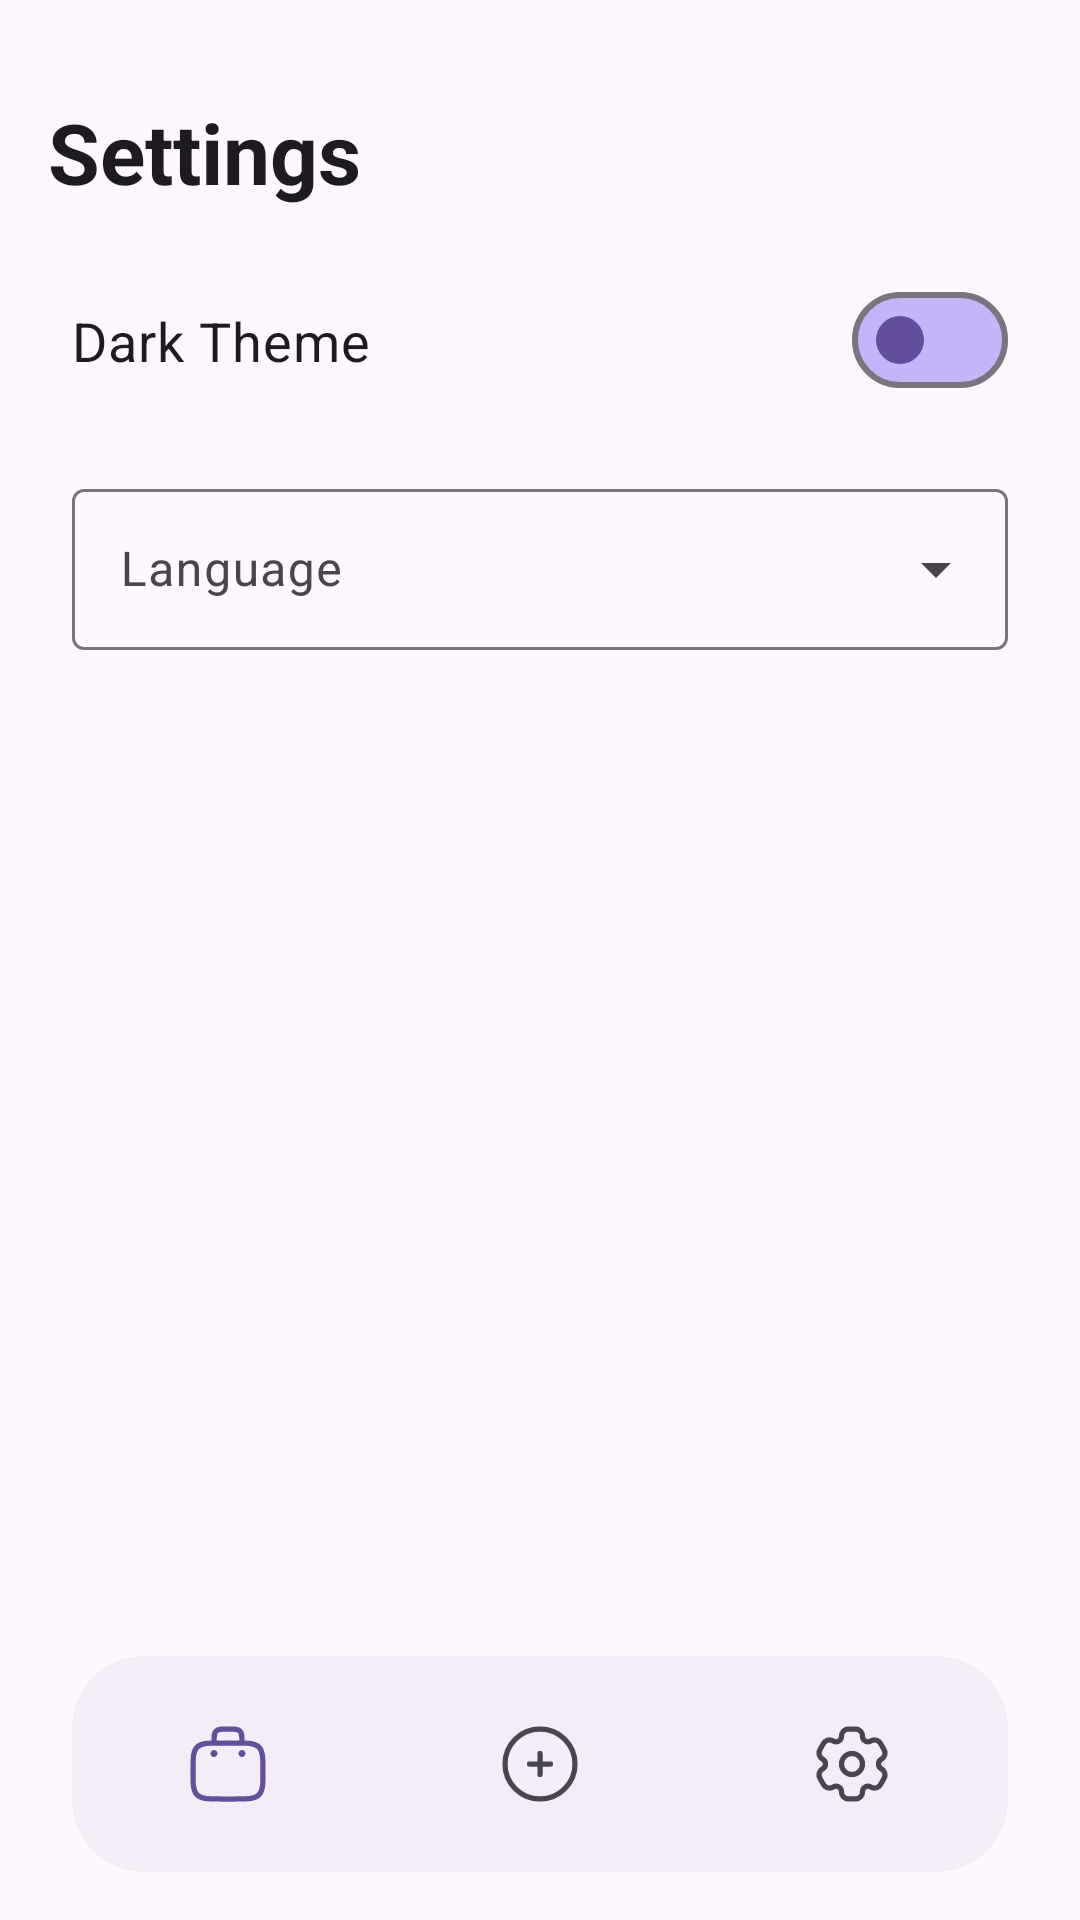

This screen was rendered from an Android layout file. Write that file and the resources it references.
<!-- AndroidManifest.xml: application theme Theme.TripPlanner -->
<!-- res/layout/activity_settings.xml -->
<?xml version="1.0" encoding="utf-8"?>
<androidx.constraintlayout.widget.ConstraintLayout
    xmlns:android="http://schemas.android.com/apk/res/android"
    xmlns:app="http://schemas.android.com/apk/res-auto"
    android:layout_width="match_parent"
    android:layout_height="match_parent"
    android:fitsSystemWindows="true">

    <TextView
        android:id="@+id/titleSettings"
        android:layout_width="wrap_content"
        android:layout_height="wrap_content"
        android:text="@string/settings_title"
        android:textSize="28sp"
        android:textStyle="bold"
        android:padding="16dp"
        android:layout_marginTop="16dp"
        android:textColor="?attr/colorOnSurface"
        app:layout_constraintTop_toTopOf="parent"
        app:layout_constraintStart_toStartOf="parent" />

    <com.google.android.material.materialswitch.MaterialSwitch
        android:id="@+id/themeSwitch"
        android:layout_width="0dp"
        android:layout_height="wrap_content"
        android:text="@string/dark_theme"
        android:textSize="18sp"
        android:padding="16dp"
        android:layout_marginHorizontal="8dp"
        app:thumbTint="@color/purple_dark"
        app:trackTint="@color/purple_light"
        app:layout_constraintTop_toBottomOf="@id/titleSettings"
        app:layout_constraintStart_toStartOf="parent"
        app:layout_constraintEnd_toEndOf="parent"/>

    <com.google.android.material.textfield.TextInputLayout
        android:id="@+id/languageInputLayout"
        style="@style/Widget.Material3.TextInputLayout.OutlinedBox.ExposedDropdownMenu"
        android:layout_width="0dp"
        android:layout_height="wrap_content"
        android:layout_marginHorizontal="24dp"
        android:layout_marginTop="16dp"
        android:hint="Language"

        app:boxStrokeColor="@color/input_box_stroke"
        app:hintTextColor="@color/purple_dark"

        app:layout_constraintTop_toBottomOf="@id/themeSwitch"
        app:layout_constraintStart_toStartOf="parent"
        app:layout_constraintEnd_toEndOf="parent">

        <AutoCompleteTextView
            android:id="@+id/languageSpinner"
            android:layout_width="match_parent"
            android:layout_height="wrap_content"
            android:inputType="none"
            android:padding="16dp"
            android:contentDescription="Select Language" />

    </com.google.android.material.textfield.TextInputLayout>

    <com.google.android.material.bottomnavigation.BottomNavigationView
        android:id="@+id/bottomNavigation"
        android:layout_width="0dp" android:layout_height="72dp"
        android:layout_marginHorizontal="24dp"
        android:layout_marginBottom="16dp"
        android:background="@drawable/rounded_bottom_nav_bg"
        app:elevation="8dp"
        app:menu="@menu/bottom_nav_menu"
        app:labelVisibilityMode="unlabeled"

        app:itemIconSize="28dp"
        app:itemPaddingTop="0dp"
        app:itemPaddingBottom="0dp"
        app:itemIconTint="@color/nav_item_tint"

        app:itemRippleColor="@android:color/transparent"
        app:itemActiveIndicatorStyle="@null"

        app:layout_constraintBottom_toBottomOf="parent"
        app:layout_constraintStart_toStartOf="parent"
        app:layout_constraintEnd_toEndOf="parent" />

</androidx.constraintlayout.widget.ConstraintLayout>
<!-- resources referenced by this layout -->
<resources>
  <color name="purple_dark">#634E9E</color>
  <color name="purple_light">#C5B4FA</color>
  <!-- drawable rounded_bottom_nav_bg (drawable) -->
  <?xml version="1.0" encoding="utf-8"?>
  <shape xmlns:android="http://schemas.android.com/apk/res/android">
      <solid android:color="?attr/colorSurfaceContainer" />
  
      <corners android:radius="24dp" />
  </shape>
  <string name="dark_theme">Dark Theme</string>
  <string name="settings_title">Settings</string>
  <style name="Theme.TripPlanner" parent="Base.Theme.TripPlanner" />
  <style name="Base.Theme.TripPlanner" parent="Theme.Material3.DayNight.NoActionBar">
          
          
      </style>
</resources>
